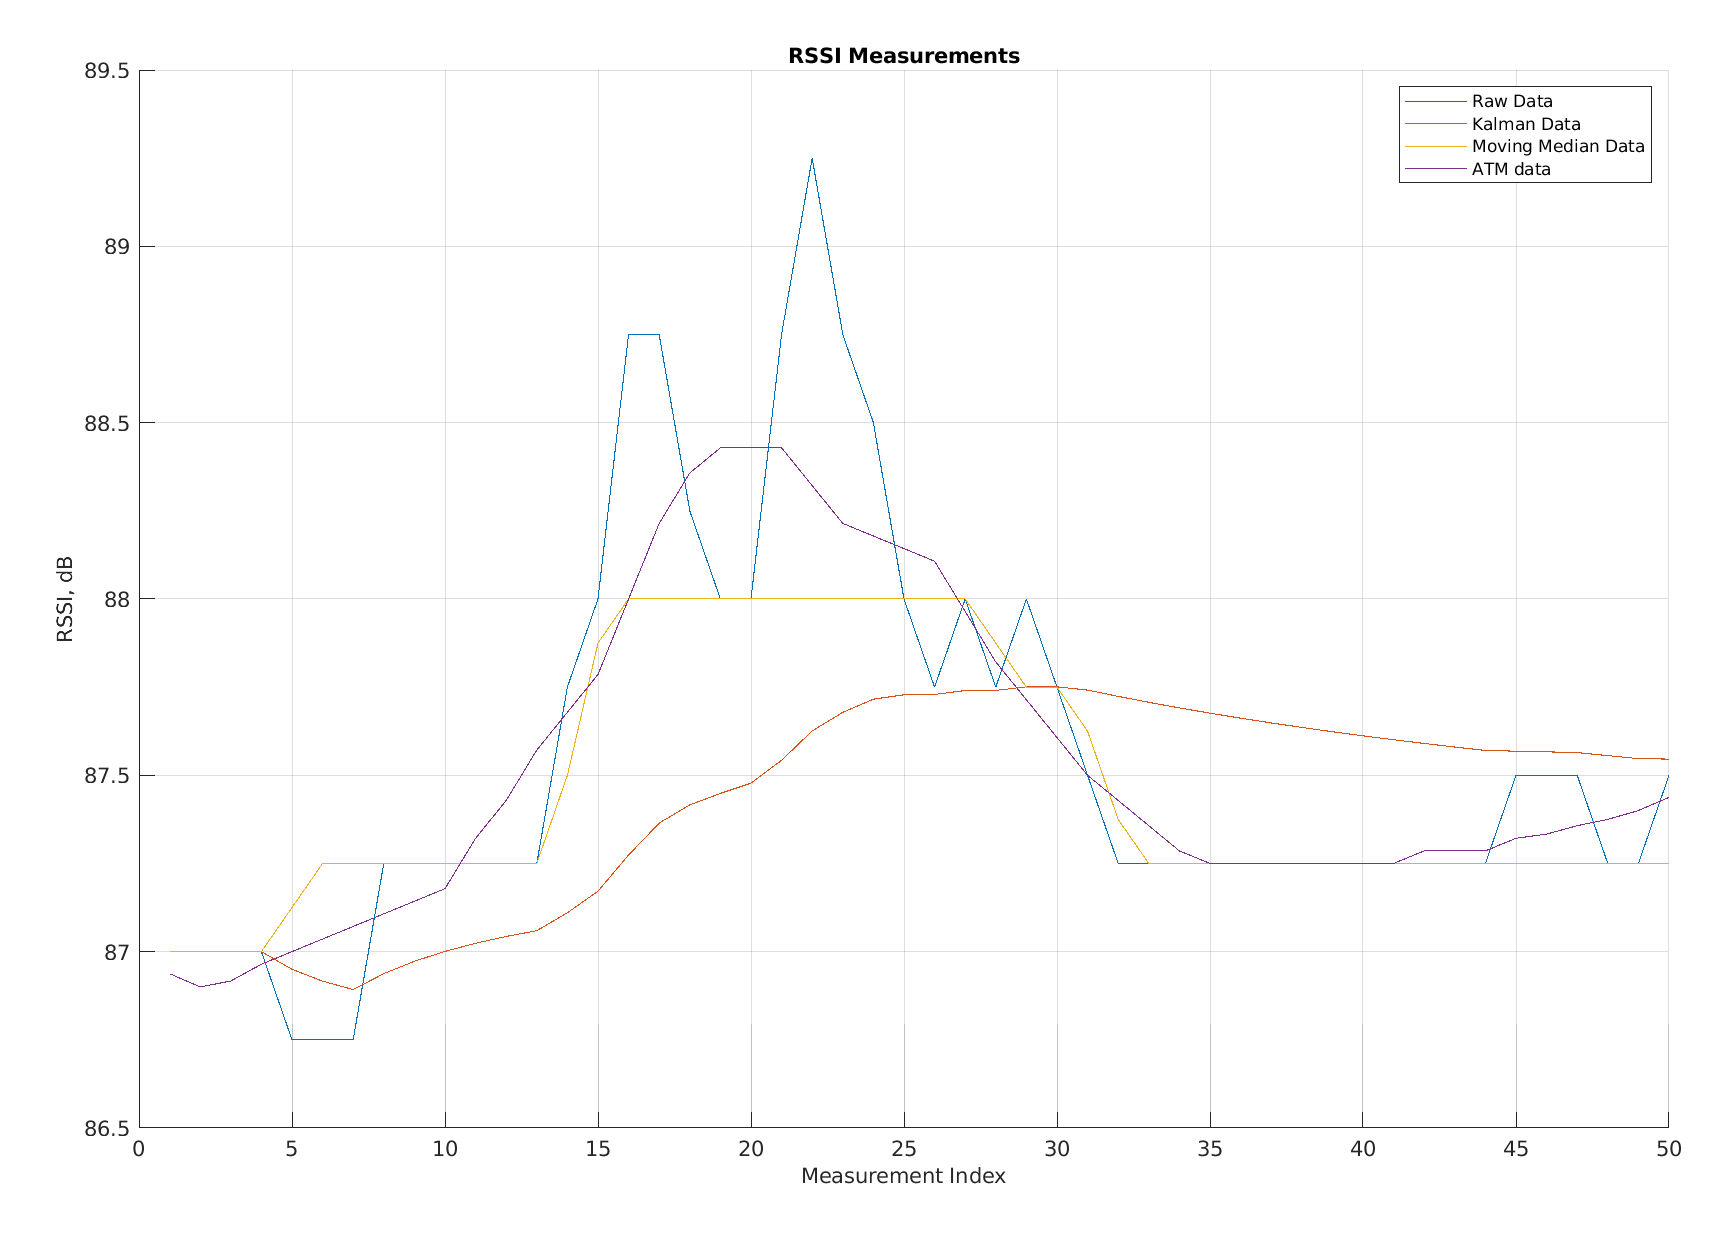

Data behind this chart, as committed beside it:
Raw Data, Kalman Data, Moving Average Data, app.FilteredATM
87, 87, 87, 86.94
87, 87, 87, 86.9
87, 87, 87, 86.92
87, 87, 87, 86.96
86.75, 86.95, 87.12, 87
86.75, 86.92, 87.25, 87.04
86.75, 86.89, 87.25, 87.07
87.25, 86.94, 87.25, 87.11
87.25, 86.97, 87.25, 87.14
87.25, 87, 87.25, 87.18
87.25, 87.02, 87.25, 87.32
87.25, 87.04, 87.25, 87.43
87.25, 87.06, 87.25, 87.57
87.75, 87.11, 87.5, 87.68
88, 87.17, 87.88, 87.79
88.75, 87.27, 88, 88
88.75, 87.36, 88, 88.21
88.25, 87.42, 88, 88.36
88, 87.45, 88, 88.43
88, 87.48, 88, 88.43
88.75, 87.54, 88, 88.43
89.25, 87.63, 88, 88.32
88.75, 87.68, 88, 88.21
88.5, 87.72, 88, 88.18
88, 87.73, 88, 88.14
87.75, 87.73, 88, 88.11
88, 87.74, 88, 87.96
87.75, 87.74, 87.88, 87.82
88, 87.75, 87.75, 87.71
87.75, 87.75, 87.75, 87.61
87.5, 87.74, 87.62, 87.5
87.25, 87.72, 87.38, 87.43
87.25, 87.71, 87.25, 87.36
87.25, 87.69, 87.25, 87.29
87.25, 87.68, 87.25, 87.25
87.25, 87.66, 87.25, 87.25
87.25, 87.65, 87.25, 87.25
87.25, 87.64, 87.25, 87.25
87.25, 87.62, 87.25, 87.25
87.25, 87.61, 87.25, 87.25
87.25, 87.6, 87.25, 87.25
87.25, 87.59, 87.25, 87.29
87.25, 87.58, 87.25, 87.29
87.25, 87.57, 87.25, 87.29
87.5, 87.57, 87.25, 87.32
87.5, 87.57, 87.25, 87.33
87.5, 87.56, 87.25, 87.36
87.25, 87.56, 87.25, 87.38
87.25, 87.55, 87.25, 87.4
87.5, 87.55, 87.25, 87.44
